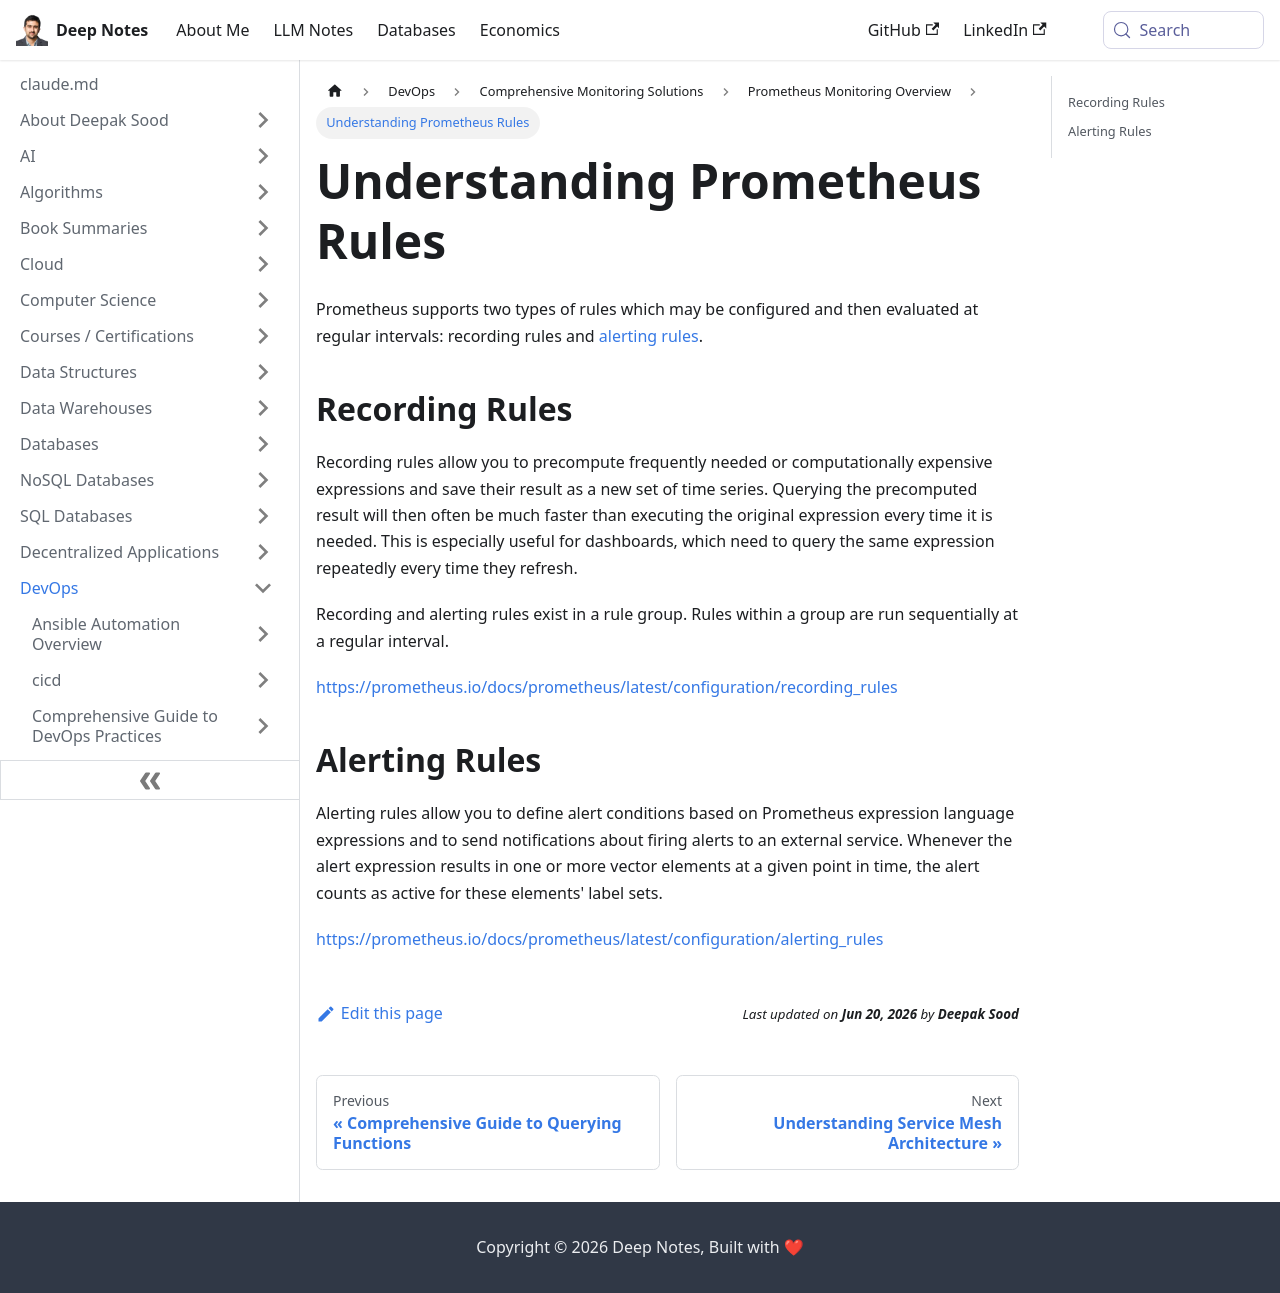

repository: deepaksood619/deepaksood619.github.io · page: devops/monitoring/prometheus/rules/index.html · generator: docusaurus

---
slug: /devops/monitoring/prometheus/rules
title: Understanding Prometheus Rules
description: Learn about Prometheus recording and alerting rules for efficient data management and dashboard performance.
created: 2023-03-05
updated: 2023-12-05
---
Prometheus supports two types of rules which may be configured and then evaluated at regular intervals: recording rules and [alerting rules](https://prometheus.io/docs/prometheus/latest/configuration/alerting_rules/).

## Recording Rules

Recording rules allow you to precompute frequently needed or computationally expensive expressions and save their result as a new set of time series. Querying the precomputed result will then often be much faster than executing the original expression every time it is needed. This is especially useful for dashboards, which need to query the same expression repeatedly every time they refresh.

Recording and alerting rules exist in a rule group. Rules within a group are run sequentially at a regular interval.

https://prometheus.io/docs/prometheus/latest/configuration/recording_rules

## Alerting Rules

Alerting rules allow you to define alert conditions based on Prometheus expression language expressions and to send notifications about firing alerts to an external service. Whenever the alert expression results in one or more vector elements at a given point in time, the alert counts as active for these elements' label sets.

https://prometheus.io/docs/prometheus/latest/configuration/alerting_rules
